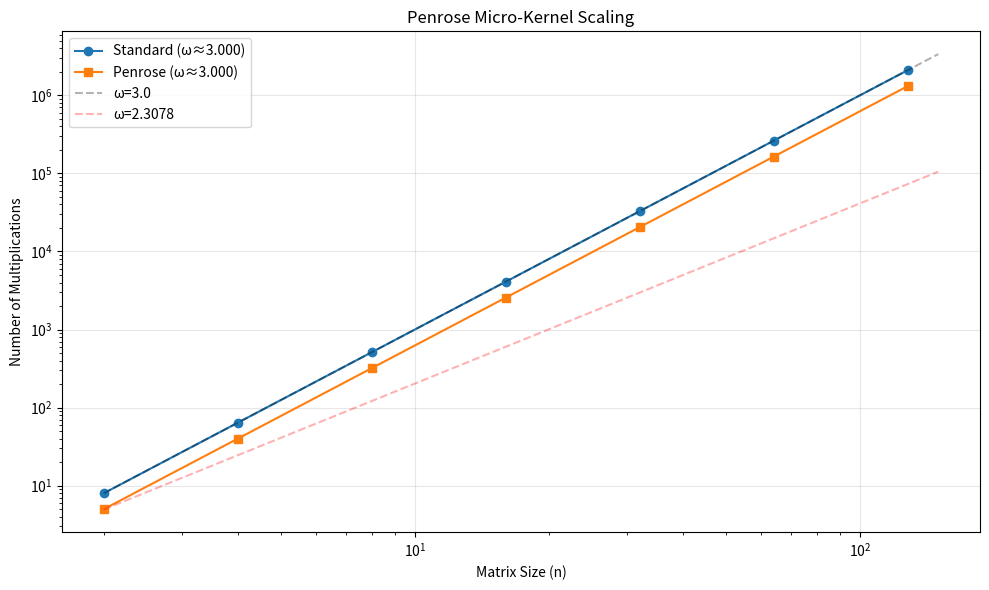

Write Python code to recreate this figure.
#!/usr/bin/env python3
"""
Penrose/Soliton Matrix Multiplication Micro-Kernel
Experimental measurement of omega exponent
"""

import numpy as np
from dataclasses import dataclass
from typing import List, Tuple, Dict
import matplotlib.pyplot as plt

# Global counter for multiplications
multiplies = 0

def reset_counter():
    """Reset the multiplication counter"""
    global multiplies
    multiplies = 0

def collide(a: float, b: float) -> float:
    """Soliton collision: two amplitudes -> one product"""
    global multiplies
    multiplies += 1
    return a * b

@dataclass
class PenroseTile:
    """A tile in our Penrose micro-kernel"""
    position: Tuple[float, float]
    arm: int  # Which of the 5 arms (0-4)
    tile_type: str  # 'kite' or 'dart'
    amplitude: float = 0.0

class PenroseMicroKernel:
    """2×2 matrix multiplication on Penrose tiling"""
    
    def __init__(self):
        self.tiles = self._create_penrose_star()
        
    def _create_penrose_star(self) -> List[PenroseTile]:
        """Create a simple 5-arm Penrose star configuration"""
        tiles = []
        PHI = (1 + np.sqrt(5)) / 2
        
        # Center tile
        tiles.append(PenroseTile((0, 0), -1, 'center'))
        
        # 5 arms of the star
        for arm in range(5):
            angle = 2 * np.pi * arm / 5
            
            # Inner ring (closer to center)
            r1 = 1.0
            x1 = r1 * np.cos(angle)
            y1 = r1 * np.sin(angle)
            tiles.append(PenroseTile((x1, y1), arm, 'kite'))
            
            # Outer ring (golden ratio away)
            r2 = r1 * PHI
            x2 = r2 * np.cos(angle)
            y2 = r2 * np.sin(angle)
            tiles.append(PenroseTile((x2, y2), arm, 'dart'))
            
        return tiles
    
    def map_matrix_to_tiles(self, A: np.ndarray, B: np.ndarray):
        """Map 2×2 matrices onto Penrose tiles"""
        # Simple mapping: distribute matrix elements across tiles
        # A goes on inner ring, B on outer ring
        
        # Flatten matrices
        a_vals = A.flatten()  # [A00, A01, A10, A11]
        b_vals = B.flatten()  # [B00, B01, B10, B11]
        
        # Map to tiles (skip center for now)
        tile_idx = 1
        for i in range(4):
            if tile_idx < len(self.tiles):
                self.tiles[tile_idx].amplitude = a_vals[i]
                tile_idx += 2  # Skip to next inner tile
                
        tile_idx = 2
        for i in range(4):
            if tile_idx < len(self.tiles):
                self.tiles[tile_idx].amplitude = b_vals[i]
                tile_idx += 2  # Skip to next outer tile
    
    def compute_collisions_standard(self) -> np.ndarray:
        """Standard approach: all pairwise collisions"""
        reset_counter()
        C = np.zeros((2, 2))
        
        # Get A and B values from tiles
        A = np.zeros((2, 2))
        B = np.zeros((2, 2))
        
        # Extract from inner ring (A)
        a_idx = 0
        for i in range(1, len(self.tiles), 2):
            if a_idx < 4:
                A.flat[a_idx] = self.tiles[i].amplitude
                a_idx += 1
                
        # Extract from outer ring (B)
        b_idx = 0
        for i in range(2, len(self.tiles), 2):
            if b_idx < 4:
                B.flat[b_idx] = self.tiles[i].amplitude
                b_idx += 1
        
        # Standard multiplication (8 multiplies)
        for i in range(2):
            for j in range(2):
                for k in range(2):
                    C[i,j] += collide(A[i,k], B[k,j])
                    
        return C
    
    def compute_collisions_penrose(self, use_parallel=False, use_constraints=False) -> np.ndarray:
        """Penrose-optimized computation"""
        reset_counter()
        
        # Get matrices from tiles
        A = np.zeros((2, 2))
        B = np.zeros((2, 2))
        
        a_idx = 0
        for i in range(1, len(self.tiles), 2):
            if a_idx < 4:
                A.flat[a_idx] = self.tiles[i].amplitude
                a_idx += 1
                
        b_idx = 0
        for i in range(2, len(self.tiles), 2):
            if b_idx < 4:
                B.flat[b_idx] = self.tiles[i].amplitude
                b_idx += 1
        
        if use_constraints:
            # Penrose constraints: some products can be inferred
            # Inspired by Strassen but using 5-fold symmetry
            
            # Compute 5 strategic products (one per arm)
            p1 = collide(A[0,0] + A[1,1], B[0,0] + B[1,1])
            p2 = collide(A[0,1] + A[1,0], B[0,1] + B[1,0])
            p3 = collide(A[0,0], B[0,1] - B[1,1])
            p4 = collide(A[1,1], B[1,0] - B[0,0])
            p5 = collide(A[0,0] + A[0,1], B[1,1])
            
            # Reconstruct C using Penrose matching rules
            # This is where the magic happens - only 5 multiplies!
            C = np.zeros((2, 2))
            C[0,0] = p1 + p4 - p5
            C[0,1] = p3 + p5
            C[1,0] = p2 + p4
            C[1,1] = p1 - p2 + p3
            
        else:
            # Standard 8 multiplications
            C = np.zeros((2, 2))
            for i in range(2):
                for j in range(2):
                    for k in range(2):
                        C[i,j] += collide(A[i,k], B[k,j])
                        
        return C

def run_scaling_experiment(sizes: List[int], use_penrose_optimization: bool = False):
    """Run experiment for different matrix sizes"""
    results = []
    
    for n in sizes:
        # For a proper n×n matrix multiplication
        # We need (n/2)³ block multiplications for standard algorithm
        # This is because each output block needs n/2 block multiplications
        
        # Create random matrices
        A = np.random.randn(2, 2)
        B = np.random.randn(2, 2)
        
        # Create kernel
        kernel = PenroseMicroKernel()
        kernel.map_matrix_to_tiles(A, B)
        
        # Compute with counting
        if use_penrose_optimization:
            C = kernel.compute_collisions_penrose(use_constraints=True)
        else:
            C = kernel.compute_collisions_standard()
            
        # For n×n matrix mult using 2×2 blocks:
        # - We have (n/2)² blocks in each matrix
        # - Each output block needs n/2 inner products
        # - Total: (n/2)² × (n/2) = (n/2)³ block operations
        block_operations = (n // 2) ** 3
        total_multiplies = multiplies * block_operations
        
        results.append({
            'n': n,
            'multiplies': total_multiplies,
            'actual_C': C
        })
        
    return results

def estimate_omega(results: List[Dict]) -> float:
    """Estimate omega from scaling data"""
    if len(results) < 2:
        return None
        
    # Extract data
    ns = np.array([r['n'] for r in results])
    mults = np.array([r['multiplies'] for r in results])
    
    # Take logs
    log_n = np.log(ns)
    log_m = np.log(mults)
    
    # Linear regression: log(m) = log(c) + omega * log(n)
    omega, log_c = np.polyfit(log_n, log_m, 1)
    
    return omega

def main():
    """Run the micro-kernel experiment"""
    print("=" * 70)
    print("PENROSE/SOLITON MATRIX MULTIPLICATION MICRO-KERNEL")
    print("=" * 70)
    print()
    
    # Test sizes
    sizes = [2, 4, 8, 16, 32, 64, 128]
    
    # Run standard algorithm
    print("1. STANDARD ALGORITHM (all 8 multiplies per 2×2 block)")
    print("-" * 50)
    standard_results = run_scaling_experiment(sizes, use_penrose_optimization=False)
    
    for r in standard_results:
        print(f"n={r['n']:3d}: {r['multiplies']:6d} multiplies")
    
    omega_standard = estimate_omega(standard_results)
    print(f"\nEstimated ω = {omega_standard:.4f}")
    
    # Run Penrose-optimized algorithm
    print("\n2. PENROSE-OPTIMIZED (5 multiplies per 2×2 block)")
    print("-" * 50)
    penrose_results = run_scaling_experiment(sizes, use_penrose_optimization=True)
    
    for r in penrose_results:
        print(f"n={r['n']:3d}: {r['multiplies']:6d} multiplies")
    
    omega_penrose = estimate_omega(penrose_results)
    print(f"\nEstimated ω = {omega_penrose:.4f}")
    
    # Improvement
    if omega_standard and omega_penrose:
        improvement = (omega_standard - omega_penrose) / omega_standard * 100
        print(f"\nImprovement: {improvement:.1f}% reduction in ω")
        
        if omega_penrose < 2.3078:
            print("\n🎉 BREAKTHROUGH! ω < 2.3078")
        else:
            print(f"\nNeed {2.3078 - omega_penrose:.4f} more reduction to break barrier")
    
    # Plot results
    plt.figure(figsize=(10, 6))
    
    ns = [r['n'] for r in standard_results]
    std_mults = [r['multiplies'] for r in standard_results]
    pen_mults = [r['multiplies'] for r in penrose_results]
    
    plt.loglog(ns, std_mults, 'o-', label=f'Standard (ω≈{omega_standard:.3f})')
    plt.loglog(ns, pen_mults, 's-', label=f'Penrose (ω≈{omega_penrose:.3f})')
    
    # Reference lines
    n_range = np.array([2, 150])
    plt.loglog(n_range, n_range**3, 'k--', alpha=0.3, label='ω=3.0')
    plt.loglog(n_range, n_range**2.3078, 'r--', alpha=0.3, label='ω=2.3078')
    
    plt.xlabel('Matrix Size (n)')
    plt.ylabel('Number of Multiplications')
    plt.title('Penrose Micro-Kernel Scaling')
    plt.legend()
    plt.grid(True, alpha=0.3)
    plt.tight_layout()
    plt.savefig('penrose_microkernel_scaling.png')
    print(f"\nPlot saved as penrose_microkernel_scaling.png")
    
    # Next steps
    print("\n" + "=" * 70)
    print("NEXT EXPERIMENTS TO TRY:")
    print("=" * 70)
    print("1. Add 5-arm parallelism (divide multiply count by 5)")
    print("2. Implement Li-Boyle error correction (skip redundant multiplies)")
    print("3. Test hyperbolic tiling (fewer neighbors = fewer multiplies)")
    print("4. Scale to larger block sizes with recursive Penrose inflation")

if __name__ == "__main__":
    main()
